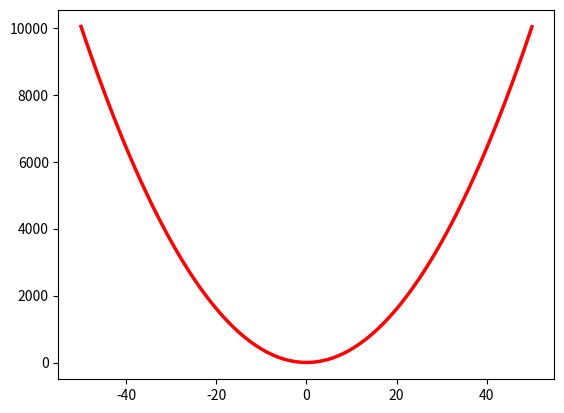

Here is the Python script that generated this plot:
import matplotlib.pyplot as plt
import numpy as np


# 시그마 메소드.
def sigma(i, k, h):
    result = 0

    for j in range(i, k + 1):
        result += h * j

    return result


# 지정된 변수의 계수를 반환하는 메소드.
def extract_coefficient(s, variable):
    result = ""
    index = s.index(variable)

    for i in range(index - 1, -1, -1):
        if s[i] == " ":
            break

        result += s[i]

    result = float(''.join(list(reversed(result))))
    return result


# 최대공약수
def euclid_numbering(a, b):
    if b > a:
        b, a = a, b
    while b != 0:
        c = b
        b = a % b
        a = c
    return a


# 최소공배수
def least_common_multiple(a, b):
    return a * b / euclid_numbering(a, b)


# 3차 연립방정식 메소드.
def simultaneous_equation(expressions, variables):
    coefficients = []  # 계수
    result = {}  # 결과
    calc_expressions = []  # 연립한 두 식

    # print("first:", expressions[0])
    # print("second:", expressions[1])
    # print("third:", expressions[2])

    # 문자별 계수만 추출.
    for i in expressions:
        coefficient = []

        for j in variables:
            coefficient.append(extract_coefficient(i, j))

        coefficient.append(float(i[i.index("=") + 1:]))
        coefficients.append(coefficient)

    # np.array 로 변환
    coefficients = np.array(coefficients, dtype=np.ndarray)

    # 각 순서의 식에 계수 추출한 값
    first, second, third = coefficients

    # print("first:", first)
    # print("second:", second)
    # print("third:", third)

    # 첫번째 식과 두번째 식 연립.
    calc_expressions.append(list(first * (least_common_multiple(first[0], second[0]) / first[0])
                                 - second * (least_common_multiple(first[0], second[0]) / second[0])))

    # 첫번째 식과 세번째 식 연립.
    calc_expressions.append(list(first * (least_common_multiple(first[0], third[0]) / first[0])
                                 - third * (least_common_multiple(first[0], third[0]) / third[0])))

    fe = calc_expressions[0]  # fe = first equation
    se = calc_expressions[1]  # se = second equation

    # print("fe(calc_expressions[0]):", fe)
    # print("se(calc_expressions[1]):", se)

    # 만일 두개의 문자의 계수가 0이라면.
    if fe[:3].count(0.0) == 2 or se[:3].count(0.0) == 2:
        nonzero_variable = 0

        # 계수가 0이 아닌 index 를 찾고, 그 문자를 구함.
        if fe[:3].count(0.0) == 2:
            nonzero_variable = [i for i, d in enumerate(fe[:3]) if d != 0.0][0]
            result[variables[nonzero_variable]] = fe[-1] / fe[nonzero_variable]

        elif se[:3].count(0.0) == 2:
            nonzero_variable = [i for i, d in enumerate(se[:3]) if d != 0.0][0]
            result[variables[nonzero_variable]] = se[-1] / se[nonzero_variable]

        # print("nonzero_variable:", nonzero_variable)
        # print(f"{variables[nonzero_variable]} is {result[variables[nonzero_variable]]}")

        # 구한 문자를 그 전의 식에 반영하여 이차연립방정식으로 만듦.
        first[3] += (-1 * first[nonzero_variable] * result[variables[nonzero_variable]])
        first = np.delete(first, nonzero_variable)

        second[3] += (-1 * second[nonzero_variable] * result[variables[nonzero_variable]])
        second = np.delete(second, nonzero_variable)

        third[3] += (-1 * third[nonzero_variable] * result[variables[nonzero_variable]])
        third = np.delete(third, nonzero_variable)

        # print("first:", first)
        # print("second:", second)
        # print("third:", third)

        # 구했던 문자의 index 가 0이였다면
        if nonzero_variable == 0:

            # 첫번째식과 두번째식이 연립하지 못하는 상황이라면, 첫번째식과 세번째식 연립
            if (np.array(first) - np.array(second)).tolist().count(0.0) == 3:
                equation = np.array([(least_common_multiple(first[0], third[0]) / first[0]) * i for i in first]) \
                           - np.array([(least_common_multiple(first[0], third[0]) / third[0]) * i for i in third])

            # 첫번째식과 세번째식이 연립하지 못하는 상황이라면, 첫번째식과 두번째식 연립
            elif (np.array(first) - np.array(third)).tolist().count(0.0) == 3:
                equation = np.array([(least_common_multiple(first[0], second[0]) / first[0]) * i for i in first]) \
                           - np.array([(least_common_multiple(first[0], second[0]) / second[0]) * i for i in second])

            # 그것도 아니라면, 두번째식과 세번째식 연립
            else:
                equation = np.array([(least_common_multiple(second[0], third[0]) / second[0]) * i for i in second]) \
                           - np.array([(least_common_multiple(second[0], third[0]) / third[0]) * i for i in third])

            # print("equation:", equation)

            result[variables[2]] = equation[2] / equation[1]
            result[variables[1]] = ((-1 * first[1] * result[variables[2]]) + first[2]) / first[0]

        # 구했던 문자의 index 1 이였다면
        elif nonzero_variable == 1:

            # 첫번째식과 두번째식이 연립하지 못하는 상황이라면, 첫번째식과 세번째식 연립
            if (np.array(first) - np.array(second)).tolist().count(0.0) == 3:
                equation = np.array([(least_common_multiple(first[0], third[0]) / first[0]) * i for i in first]) \
                           - np.array([(least_common_multiple(first[0], third[0]) / third[0]) * i for i in third])

            # 첫번째식과 세번째식이 연립하지 못하는 상황이라면, 첫번째식과 두번째식 연립
            elif (np.array(first) - np.array(third)).tolist().count(0.0) == 3:
                equation = np.array([(least_common_multiple(first[0], second[0]) / first[0]) * i for i in first]) \
                           - np.array([(least_common_multiple(first[0], second[0]) / second[0]) * i for i in second])

            # 그것도 아니라면, 두번째식과 세번째식 연립
            else:
                equation = np.array([(least_common_multiple(second[0], third[0]) / second[0]) * i for i in second]) \
                           - np.array([(least_common_multiple(second[0], third[0]) / third[0]) * i for i in third])

            # print("equation:", equation)

            result[variables[2]] = equation[2] / equation[1]
            result[variables[0]] = ((-1 * second[1] * result[variables[2]]) + second[2]) / second[0]

        # 구했던 문자의 index 가 2 였다면
        elif nonzero_variable == 2:

            # 첫번째식과 두번째식이 연립하지 못하는 상황이라면, 첫번째식과 세번째식 연립
            if (np.array(first) - np.array(second)).tolist().count(0.0) == 3:
                equation = np.array([(least_common_multiple(first[0], third[0]) / first[0]) * i for i in first]) \
                           - np.array([(least_common_multiple(first[0], third[0]) / third[0]) * i for i in third])

            # 첫번째식과 세번째식이 연립하지 못하는 상황이라면, 첫번째식과 두번째식 연립
            elif (np.array(first) - np.array(third)).tolist().count(0.0) == 3:
                equation = np.array([(least_common_multiple(first[0], second[0]) / first[0]) * i for i in first]) \
                           - np.array([(least_common_multiple(first[0], second[0]) / second[0]) * i for i in second])

            # 그것도 아니라면, 두번째식과 세번째식 연립
            else:
                equation = np.array([(least_common_multiple(second[0], third[0]) / second[0]) * i for i in second]) \
                           - np.array([(least_common_multiple(second[0], third[0]) / third[0]) * i for i in third])

            # print("equation:", equation)

            result[variables[1]] = equation[2] / equation[1]
            result[variables[0]] = ((-1 * first[1] * result[variables[1]]) + first[2]) / first[0]

    # 만일 한개의 문자의 계수가 0이라면.
    else:
        # 첫번째식과 두번째식을 연립함.
        equation = np.array([(least_common_multiple(fe[2], se[2]) / fe[2]) * i for i in fe]) - np.array(
                                [(least_common_multiple(fe[2], se[2]) / se[2]) * i for i in se])

        # 두번째 문자의 값을 구함.
        result[variables[1]] = equation[3] / equation[1]

        # 세번째 문자의 값을 구함.
        result[variables[2]] = (-1 * fe[1] * result[variables[1]] + fe[3]) / fe[2]

        # 첫번째 문자의 값을 구함.
        result[variables[0]] = ((-1 * first[1] * result[variables[1]]) + (-1 * first[2] * result[variables[2]]) + first[3]) / first[0]

    return result


# 연립방정식을 할 수 있도록 식의 형식을 바꿔주는 메소드.
def to_simultaneous(coefficients, variables, value):

    result = ""
    for c, v in zip(coefficients, variables):
        if c > 0.0:
            result += f" +{c}{v}"

        elif c < 0.0:
            result += f" {c}{v}"

        elif c == 0.0:
            raise Exception("c must not be zero")

    result += f"={value}"
    return result


class Functions:
    def __init__(self, h=None, scale=0):
        self.second_derivative = h  # 이계도함수
        self.increase = None  # 증가량 (t)
        self.func = []  # 함숫값을 담는 변수
        self.coefficient_t = 0  # t 의 계수

        if scale < 0:
            raise Exception("scale must not be smaller than 0")
        self.scale = scale  # 소수점 자리수를 의미함. 예) scale = 0 이면 정수만 다룰 수 있음. scale = 1 이면 소수점 1의 자리수까지 다룰 수 있음

        self.expressions = {}

    # function 을 추가하는 메소드.
    def add_func(self, f):
        if len(self.func) == 0:
            self.func.append(f)

        elif abs((10**self.scale*self.func[-1][0]) + (10**self.scale*f[0])) < 2:
            raise Exception("abs(self.func[-1][0] + f[0]) not be smaller than 2")

        elif self.func[-1][0] >= f[0]:
            raise Exception("f[0] not be smaller than functions[-1][0]")

        else:
            self.func.append(f)

    # 입력된 index 의 function 을 제거하는 메소드.
    def delete_func(self, index):
        del self.func[index]

    @staticmethod
    def to_rn(x, k):
        if k == 0:
            return x

        result = "0."
        for i in range(2 * k):
            if i == (2*k-1):
                result += "1"
            else:
                result += "0"
        result = float(result)
        result *= x

        return result

    # increase (t) 를 구하는 메소드.
    def t(self):
        # f``(x) = h, f(n) = a, f(m) = b (m - n > 1) # 전제조건
        # t = (b - a - sigma(i=1, m-n-1, hi)) / (m - n)  # t = f(n+1) - f(n). 증가량

        if len(self.func) < 2:
            raise Exception("len(func) not be smaller than 2")

        n, a = self.func[0]
        m, b = self.func[1]

        h = self.to_rn(x=self.second_derivative, k=self.scale)
        m_n = (10**self.scale * m) - (10**self.scale * n)
        self.increase = round((b - a - sigma(i=1, k=int(m_n - 1), h=h)) / m_n, 10)

        return self.increase

    # 입력된 x 값의 함숫값을 구하는 메소드.
    def y(self, x):
        # f``(x) = h, f(n) = a, t = f(n+1) - f(n)  (전제조건)
        # f(x) = a + (x-n)t + sigma(i=1, |x-n-1|, hi)  (x > n)
        # f(x) = a + (x-n)t + sigma(i=1, |x-n|, hi)  (x < n)

        n, a = self.func[0]

        if n == x:
            return a

        self.coefficient_t = int((10**self.scale*x) - (10**self.scale*n))
        c = 0
        h = self.to_rn(x=self.second_derivative, k=self.scale)

        if n > x:
            c = sigma(i=1, k=abs(self.coefficient_t), h=h)

        elif n < x:
            c = sigma(i=1, k=abs(self.coefficient_t - 1), h=h)

        result = round(a + (self.coefficient_t * self.increase) + c, 10)
        return result, f"{a} + ({self.coefficient_t}*{self.increase}) + ({c})"

    # 함수 그래프 구하는 메소드.
    def extract_f(self, ran):
        if self.increase is None:
            raise Exception("increase (t) must not be None.")

        x = list(ran)
        y = []

        n, a = self.func[0]
        h = self.to_rn(x=self.second_derivative, k=self.scale)

        for i in x:
            c = 0

            if i > n:
                c = sigma(i=1, k=int(abs((10**self.scale*i) - (10**self.scale*n) - 1)), h=h)

            elif i < n:
                c = sigma(i=1, k=int(abs((10**self.scale*i) - (10**self.scale*n))), h=h)

            y.append(a + ((i - n) * self.increase) + c)

        plt.plot(x, y, linewidth=2.5, color='red')
        # plt.scatter(list(range(list(ran)[0], list(ran)[-1]+1, 5)), [2*(i**2) + 5*i for i in range(list(ran)[0],
        #             list(ran)[-1]+1, 5)], color='blue')
        plt.show()

    # 원래의 이차함수 식을 예측하는 메소드.
    # f(x) = ax^2 + bx + c
    def predict_func(self):
        if len(self.func) < 3:
            mid_x = (self.func[1][0] + self.func[0][0]) / 2
            mid_y = self.y(x=mid_x)[0]

            if mid_x == 0:
                mid_x = self.func[1][0] + 3

                first_x = self.func[0][0] - 1
                first_y = self.y(x=first_x)[0]
                data = [(first_x, first_y), (mid_x, mid_y), self.func[1]]

            elif self.func[0][0] == 0:
                first_x = -1
                first_y = self.y(x=first_x)[0]
                data = [(first_x, first_y), (mid_x, mid_y), self.func[1]]

            elif self.func[1][0] == 0:
                last_x = 1
                last_y = self.y(x=last_x)[0]
                data = [self.func[0], (mid_x, mid_y), (last_x, last_y)]

            else:
                data = [self.func[0], (mid_x, mid_y), self.func[1]]

        else:
            data = [self.func[0], self.func[1], self.func[2]]

        coefficients = []  # 계수값들
        values = []  # y값
        expressions = []

        for i in data:
            coefficients.append([i[0] ** 2, i[0], 1])
            values.append(i[1])

        for c, v in zip(coefficients, values):
            expressions.append(to_simultaneous(coefficients=c, variables=["a", "b", "c"], value=v))

        result = simultaneous_equation(expressions=expressions, variables=["a", "b", "c"])

        self.expressions = {"a": round(result["a"], 10), "b": round(result["b"], 10), "c": round(result["c"], 10)}

        expression = f'{round(result["a"], 10)}x^2 + {round(result["b"], 10)}x + {round(result["c"], 10)}'

        return self.expressions, expression

    # 세개의 함숫값으로 도함수를 예측하는 메소드.
    def h(self):
        if len(self.func) < 3:
            raise Exception("len(self.func) must be not smaller than 3")

        coefficients = []  # 계수값들
        values = []  # y값
        expressions = []  # 연립방정식

        for i in self.func:
            coefficients.append([i[0] ** 2, i[0], 1])
            values.append(i[1])

        for c, v in zip(coefficients, values):
            expressions.append(to_simultaneous(coefficients=c, variables=["a", "b", "c"], value=v))

        result = simultaneous_equation(expressions=expressions, variables=["a", "b", "c"])

        self.expressions = {"a": round(result["a"], 10), "b": round(result["b"], 10), "c": round(result["c"], 10)}

        self.second_derivative = self.expressions["a"] * 2
        return self.second_derivative


if __name__ == '__main__':
    f1 = (0.011, 0.78115)
    f2 = (1.128, 6.081385714285714)
    f3 = (1.99, 17.021075)

    functions = Functions(scale=3)  # scale 정의
    functions.add_func(f1)  # 첫번째 함숫값 추가
    functions.add_func(f2)  # 두번째 함숫값 추가
    functions.add_func(f3)  # 세번째 함숫값 추가
    print(functions.h())  # 이계도함수 구하기
    print(functions.t())  # f(n+1) - f(n) = t. 증가량 구하기
    print(functions.y(x=10))  # f(10) 의 값이 반환됨. 함수식도 반환됨.
    print(functions.predict_func())  # ((x^2 의 계수, x 의 계수, 상수), 예측된 이차함수식) 을 반환함.
    functions.extract_f(ran=range(-50, 51))  # x = -50 ~ 50 의 그래프를 반환함.
